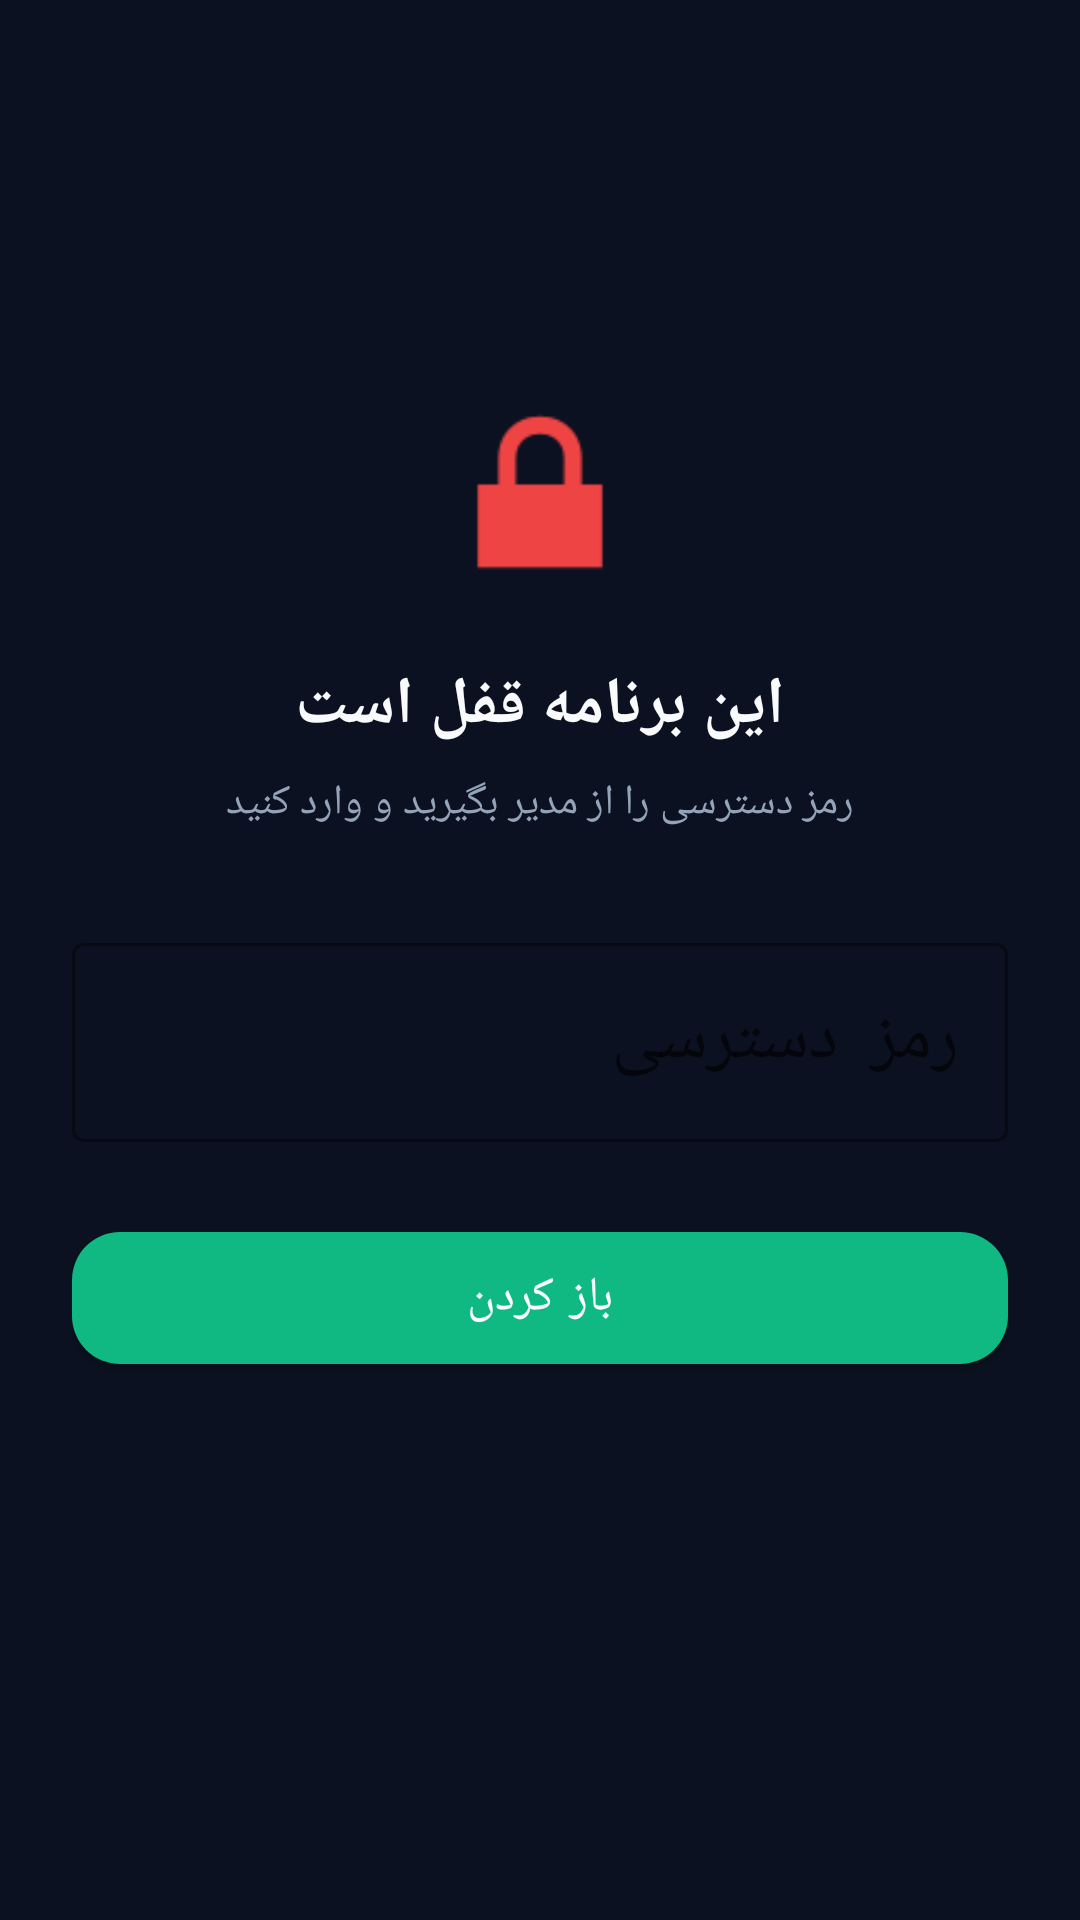

Reconstruct the res/layout file that produces this screen, plus the resources it refers to.
<!-- AndroidManifest.xml: application theme Theme.AppLock -->
<!-- res/layout/activity_lock.xml -->
<?xml version="1.0" encoding="utf-8"?>
<androidx.constraintlayout.widget.ConstraintLayout xmlns:android="http://schemas.android.com/apk/res/android" xmlns:app="http://schemas.android.com/apk/res-auto" android:layout_width="match_parent" android:layout_height="match_parent" android:background="@color/bg_dark" android:padding="24dp">
    <ImageView android:id="@+id/lockIcon" android:layout_width="80dp" android:layout_height="80dp" android:src="@android:drawable/ic_lock_lock" app:tint="@color/danger" app:layout_constraintTop_toTopOf="parent" app:layout_constraintStart_toStartOf="parent" app:layout_constraintEnd_toEndOf="parent" android:layout_marginTop="100dp"/>
    <TextView android:id="@+id/lockTitle" android:layout_width="wrap_content" android:layout_height="wrap_content" android:text="این برنامه قفل است" android:textColor="@color/text_main" android:textSize="22sp" android:textStyle="bold" android:layout_marginTop="16dp" app:layout_constraintTop_toBottomOf="@id/lockIcon" app:layout_constraintStart_toStartOf="parent" app:layout_constraintEnd_toEndOf="parent"/>
    <TextView android:id="@+id/lockDesc" android:layout_width="wrap_content" android:layout_height="wrap_content" android:text="رمز دسترسی را از مدیر بگیرید و وارد کنید" android:textColor="@color/text_muted" android:textSize="14sp" android:layout_marginTop="8dp" app:layout_constraintTop_toBottomOf="@id/lockTitle" app:layout_constraintStart_toStartOf="parent" app:layout_constraintEnd_toEndOf="parent"/>
    <com.google.android.material.textfield.TextInputLayout android:id="@+id/codeLayout" style="@style/Widget.MaterialComponents.TextInputLayout.OutlinedBox" android:layout_width="match_parent" android:layout_height="wrap_content" android:layout_marginTop="32dp" android:hint="رمز دسترسی" app:boxStrokeColor="@color/primary" app:hintTextColor="@color/primary" app:layout_constraintTop_toBottomOf="@id/lockDesc">
        <com.google.android.material.textfield.TextInputEditText android:id="@+id/etCode" android:layout_width="match_parent" android:layout_height="wrap_content" android:inputType="number" android:textAlignment="center" android:textSize="24sp" android:letterSpacing="0.2" android:textColor="@color/text_main" />
    </com.google.android.material.textfield.TextInputLayout>
    <com.google.android.material.button.MaterialButton android:id="@+id/btnUnlock" android:layout_width="match_parent" android:layout_height="56dp" android:layout_marginTop="24dp" android:text="باز کردن" android:textSize="16sp" app:cornerRadius="16dp" app:backgroundTint="@color/success" app:layout_constraintTop_toBottomOf="@id/codeLayout" />
</androidx.constraintlayout.widget.ConstraintLayout>
<!-- resources referenced by this layout -->
<resources>
  <color name="bg_dark">#0B1120</color>
  <color name="danger">#EF4444</color>
  <color name="primary">#6366F1</color>
  <color name="success">#10B981</color>
  <color name="text_main">#F8FAFC</color>
  <color name="text_muted">#94A3B8</color>
  <style name="Theme.AppLock" parent="Theme.MaterialComponents.DayNight.NoActionBar">
          <item name="colorPrimary">@color/primary</item>
          <item name="colorPrimaryVariant">@color/primary</item>
          <item name="colorOnPrimary">@color/text_main</item>
          <item name="android:windowBackground">@color/bg_dark</item>
          <item name="android:statusBarColor">@color/bg_dark</item>
          <item name="android:navigationBarColor">@color/bg_dark</item>
      </style>
</resources>
